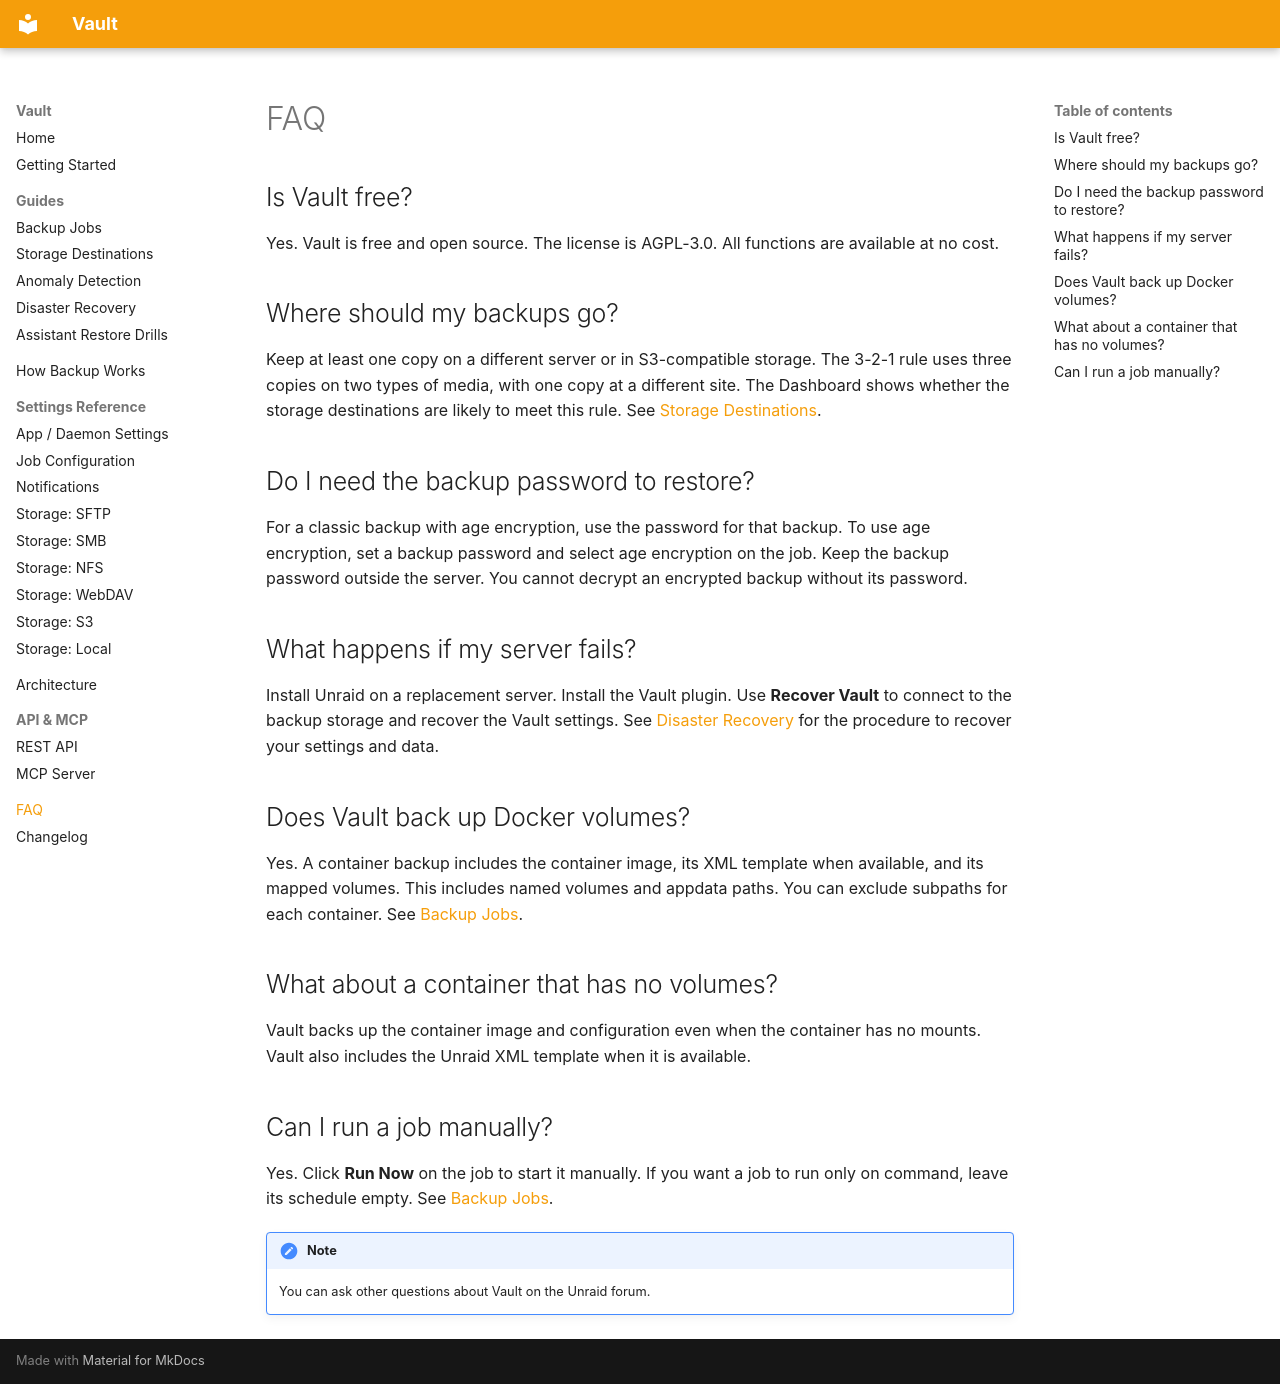

repository: tinkerologie/vault · page: faq/index.html · generator: mkdocs

# FAQ

## Is Vault free?

Yes. Vault is free and open source. The license is AGPL-3.0. All functions are available at no cost.

## Where should my backups go?

Keep at least one copy on a different server or in S3-compatible storage.
The 3-2-1 rule uses three copies on two types of media, with one copy at a different site.
The Dashboard shows whether the storage destinations are likely to meet this rule.
See [Storage Destinations](guides/storage-destinations.md).

## Do I need the backup password to restore?

For a classic backup with age encryption, use the password for that backup. To use age encryption, set a backup password and select age encryption on the job.
Keep the backup password outside the server. You cannot decrypt an encrypted backup without its password.

## What happens if my server fails?

Install Unraid on a replacement server. Install the Vault plugin. Use **Recover Vault** to connect to the backup storage and recover the Vault settings.
See [Disaster Recovery](guides/disaster-recovery.md) for the procedure to recover your settings and data.

## Does Vault back up Docker volumes?

Yes. A container backup includes the container image, its XML template when available, and its mapped volumes. This includes named volumes and appdata paths.
You can exclude subpaths for each container. See [Backup Jobs](guides/backup-jobs.md).

## What about a container that has no volumes?

Vault backs up the container image and configuration even when the container has no mounts.
Vault also includes the Unraid XML template when it is available.

## Can I run a job manually?

Yes. Click **Run Now** on the job to start it manually.
If you want a job to run only on command, leave its schedule empty.
See [Backup Jobs](guides/backup-jobs.md).

<!-- prettier-ignore -->
!!! note
    You can ask other questions about Vault on the Unraid forum.
